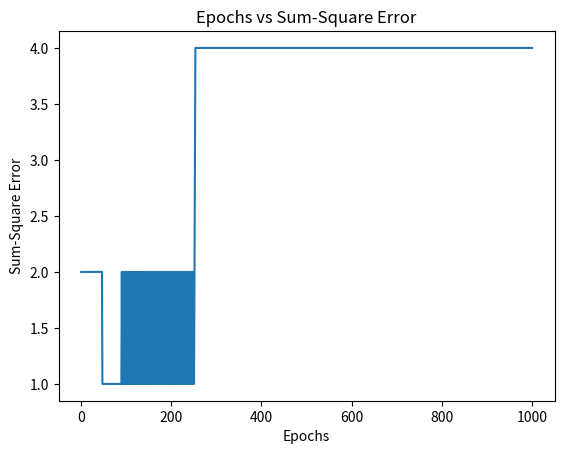

Reproduce this figure in Python.
import numpy as np
import matplotlib.pyplot as plt

def summation_unit(x, w, b):
    total = 0
    for i, weight in zip(x, w):
        total += i * weight
    total += b
    return total


def step_function(sum):
    return 1 if sum >= 0 else 0


def error(y, t):
    return t - y


def calculate_sse(errors):
    total = 0
    for i in errors:
        total += i ** 2
    return total


w0 = 10
w1 = 0.2
w2 = -0.75
n = 0.05

A = [0, 0, 1, 1]
B = [0, 1, 0, 1]
target = [0, 1,1,0]
training_err = []

for epoch in range(1, 1001):
    train = []
    for k, l, t in zip(A, B, target):
        y = summation_unit([k, l], [w1, w2], w0)
        pred = step_function(y)
        err = error(pred, t)
        train.append(err)
        delta_w0 = -n * (pred - t) * 1
        delta_w1 = -n * (pred - t) * k
        delta_w2 = -n * (pred - t) * l
        w0 = w0 + delta_w0
        w1 = w1 + delta_w1
        w2 = w2 + delta_w2
    epoch_sse = calculate_sse(train)
    training_err.append(epoch_sse)
    if epoch_sse <= 0.002:
        print("Converged at epoch:", epoch)
        break


print("Final weights:")
print("w0 =", w0)
print("w1 =", w1)
print("w2 =", w2)

plt.plot(range(1, len(training_err) + 1), training_err)
plt.xlabel("Epochs")
plt.ylabel("Sum-Square Error")
plt.title("Epochs vs Sum-Square Error")
plt.show()
